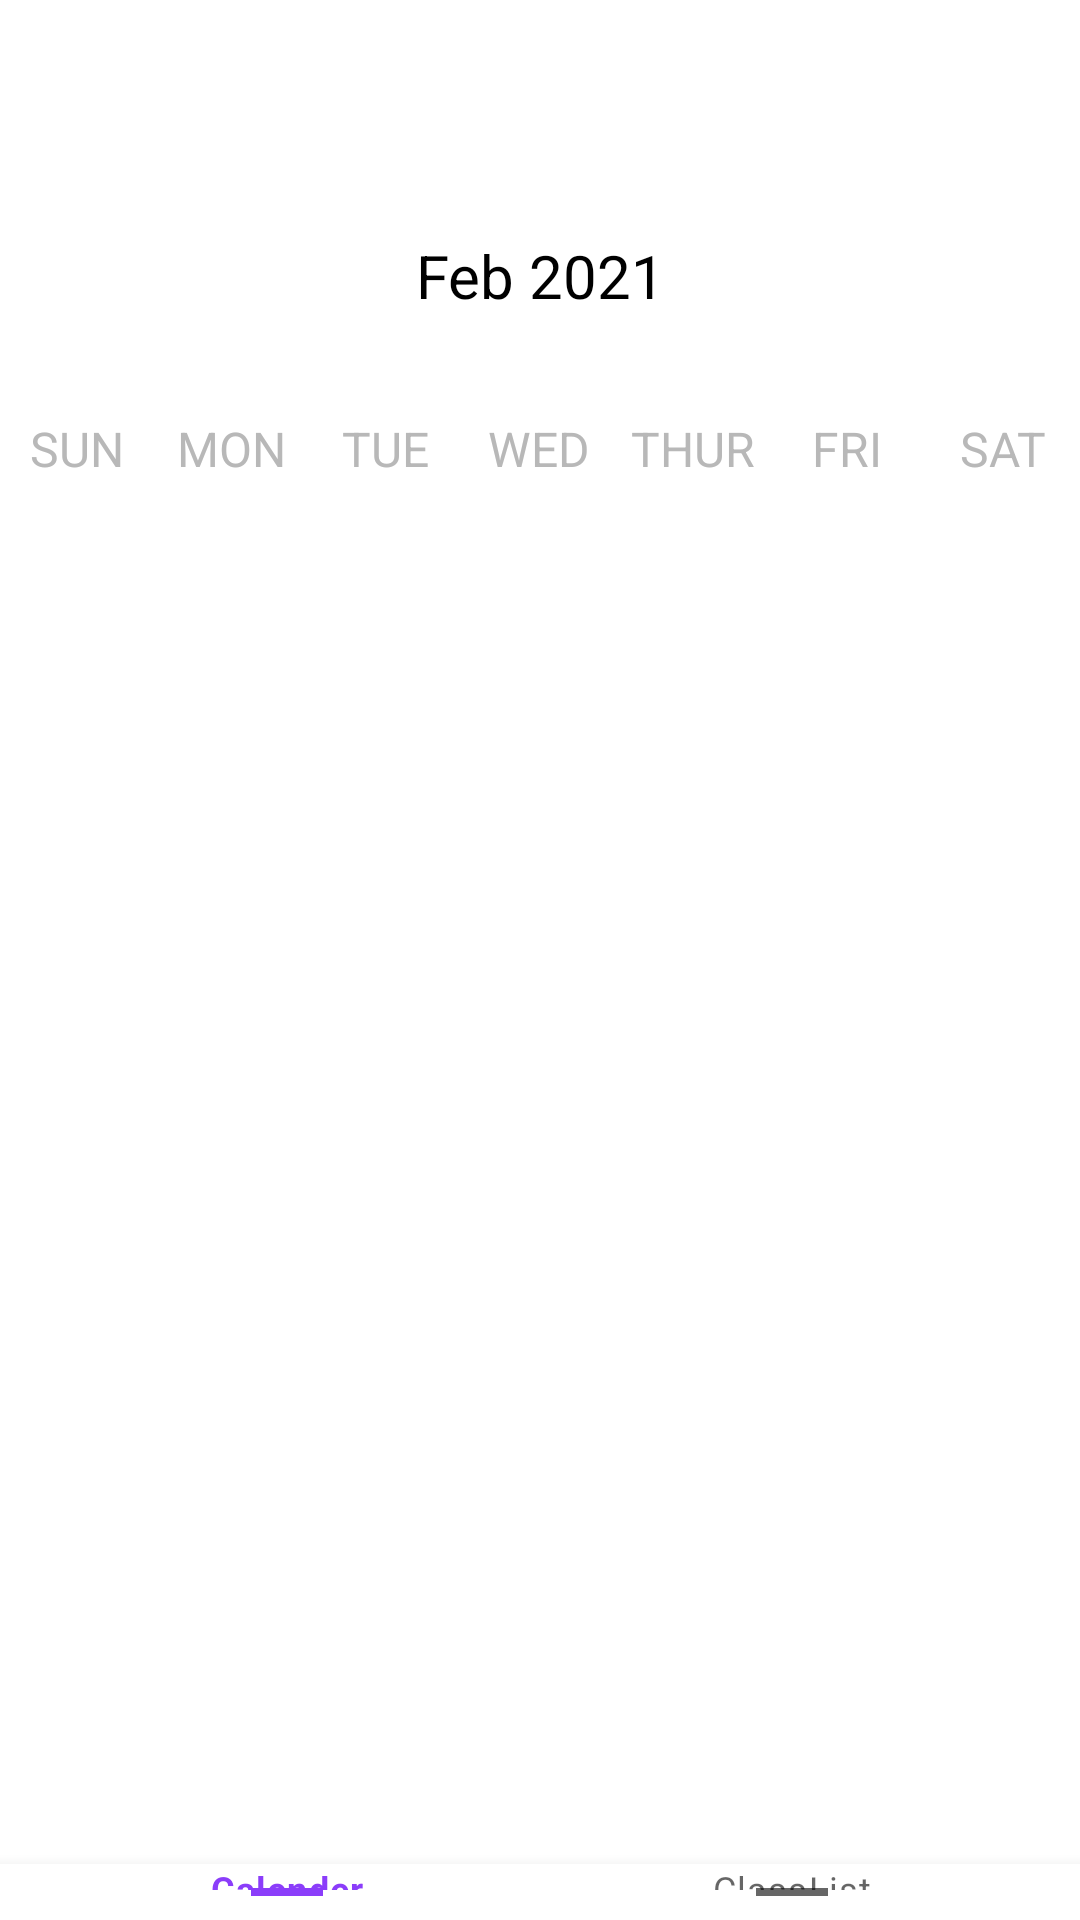

The Android layout XML behind this screen, and the referenced resources:
<!-- AndroidManifest.xml: application theme Theme.FinalWithDB -->
<!-- res/layout/activity_main.xml -->
<?xml version="1.0" encoding="utf-8"?>
<LinearLayout xmlns:android="http://schemas.android.com/apk/res/android"
    xmlns:app="http://schemas.android.com/apk/res-auto"
    xmlns:tools="http://schemas.android.com/tools"
    android:layout_width="match_parent"
    android:layout_height="match_parent"
    tools:context=".MainActivity"
    android:orientation="vertical">

    <Button
        android:layout_width="wrap_content"
        android:layout_height="wrap_content"
        android:layout_gravity="center"
        android:text="Weekly"
        android:textColor="@color/white"
        android:background="@null"
        android:textStyle="bold"
        android:onClick="weeklyAction"
        android:textSize="20sp"/>


    <LinearLayout
        android:layout_width="match_parent"
        android:layout_height="wrap_content"
        android:orientation="horizontal"
        android:layout_marginBottom="20dp"
        android:layout_marginTop="20dp">
        <Button
            android:layout_width="0dp"
            android:layout_height="wrap_content"
            android:layout_weight="1"
            android:text="back"
            android:textColor="@color/white"
            android:background="@null"
            android:textStyle="bold"
            android:onClick="previousMonthAction"
            android:textSize="20sp"/>

        <TextView
            android:id="@+id/monthYearTV"
            android:layout_width="0dp"
            android:layout_weight="2"
            android:layout_height="wrap_content"
            android:text="Feb 2021"
            android:textSize="20sp"
            android:textAlignment="center"
            android:textColor="@color/black"/>

        <Button
            android:layout_width="0dp"
            android:layout_height="wrap_content"
            android:layout_weight="1"
            android:background="@null"
            android:onClick="nextMonthAction"
            android:text="Forward"
            android:textColor="@color/white"
            android:textSize="20sp"
            android:textStyle="bold" />

    </LinearLayout>

    <LinearLayout
        android:layout_width="match_parent"
        android:layout_height="wrap_content"
        android:orientation="horizontal">

        <TextView
            android:layout_width="0dp"
            android:layout_height="wrap_content"
            android:layout_weight="1"
            android:text="SUN"
            android:textColor="@color/gray"
            android:textAlignment="center"
            android:textSize="16sp"/>

        <TextView
            android:layout_width="0dp"
            android:layout_height="wrap_content"
            android:layout_weight="1"
            android:text="MON"
            android:textColor="@color/gray"
            android:textAlignment="center"
            android:textSize="16sp"/>

        <TextView
            android:layout_width="0dp"
            android:layout_height="wrap_content"
            android:layout_weight="1"
            android:text="TUE"
            android:textColor="@color/gray"
            android:textAlignment="center"
            android:textSize="16sp"/>

        <TextView
            android:layout_width="0dp"
            android:layout_height="wrap_content"
            android:layout_weight="1"
            android:text="WED"
            android:textColor="@color/gray"
            android:textAlignment="center"
            android:textSize="16sp"/>

        <TextView
            android:layout_width="0dp"
            android:layout_height="wrap_content"
            android:layout_weight="1"
            android:text="THUR"
            android:textColor="@color/gray"
            android:textAlignment="center"
            android:textSize="16sp"/>

        <TextView
            android:layout_width="0dp"
            android:layout_height="wrap_content"
            android:layout_weight="1"
            android:text="FRI"
            android:textColor="@color/gray"
            android:textAlignment="center"
            android:textSize="16sp"/>

        <TextView
            android:layout_width="0dp"
            android:layout_height="wrap_content"
            android:layout_weight="1"
            android:text="SAT"
            android:textColor="@color/gray"
            android:textAlignment="center"
            android:textSize="16sp"/>


    </LinearLayout>


    <androidx.recyclerview.widget.RecyclerView
        android:id="@+id/calendarRecyclerView"
        android:layout_width="match_parent"
        android:layout_height="461dp" />

    <com.google.android.material.bottomnavigation.BottomNavigationView
        android:id="@+id/bottom_navigation"
        android:layout_width="match_parent"
        android:layout_height="wrap_content"
        app:menu="@menu/bottom_navigation_menu" />


</LinearLayout>
<!-- resources referenced by this layout -->
<resources>
  <color name="black">#FF000000</color>
  <color name="gray">#B8B8B8</color>
  <color name="white">#FFFFFFFF</color>
  <style name="Theme.FinalWithDB" parent="Theme.MaterialComponents.DayNight.DarkActionBar">
          
          <item name="colorPrimary">@color/purple_500</item>
          <item name="colorPrimaryVariant">@color/purple_700</item>
          <item name="colorOnPrimary">@color/white</item>
          
          <item name="colorSecondary">@color/teal_200</item>
          <item name="colorSecondaryVariant">@color/teal_700</item>
          <item name="colorOnSecondary">@color/black</item>
          
          <item name="android:statusBarColor" tools:targetApi="l">?attr/colorPrimaryVariant</item>
          
      </style>
  <color name="purple_500">#8B3DFA</color>
  <color name="purple_700">#FF3700B3</color>
  <color name="teal_200">#FF03DAC5</color>
  <color name="teal_700">#FF018786</color>
</resources>
